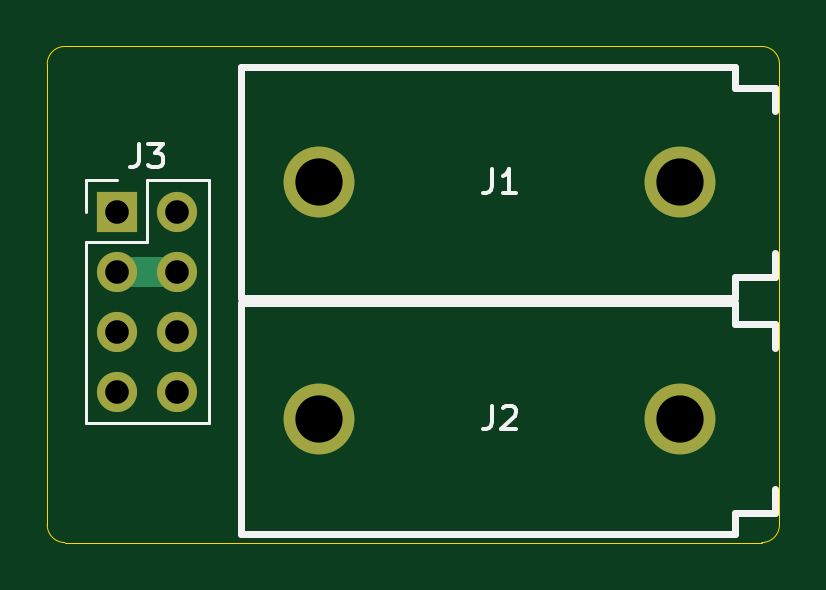
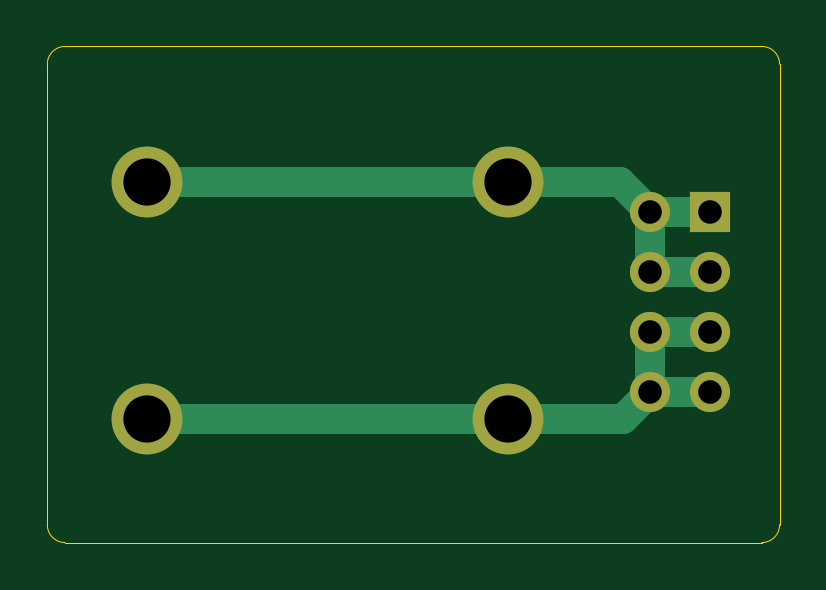
Circuit board: 8 layer files. Board 31.0 x 21.0 mm.
- bottom_copper: banana-bread-board-helper-B_Cu.gbl (1959 bytes)
- bottom_mask: banana-bread-board-helper-B_Mask.gbs (940 bytes)
- bottom_silk: banana-bread-board-helper-B_SilkS.gbo (489 bytes)
- outline: banana-bread-board-helper-Edge_Cuts.gm1 (1024 bytes)
- top_copper: banana-bread-board-helper-F_Cu.gtl (1375 bytes)
- top_mask: banana-bread-board-helper-F_Mask.gts (940 bytes)
- top_silk: banana-bread-board-helper-F_SilkS.gto (3218 bytes)
- drill: banana-bread-board-helper.drl (462 bytes)

=== bottom_copper: banana-bread-board-helper-B_Cu.gbl ===
%TF.GenerationSoftware,KiCad,Pcbnew,(5.1.8-0-10_14)*%
%TF.CreationDate,2021-07-20T13:17:47+01:00*%
%TF.ProjectId,banana-bread-board-helper,62616e61-6e61-42d6-9272-6561642d626f,rev?*%
%TF.SameCoordinates,Original*%
%TF.FileFunction,Copper,L2,Bot*%
%TF.FilePolarity,Positive*%
%FSLAX46Y46*%
G04 Gerber Fmt 4.6, Leading zero omitted, Abs format (unit mm)*
G04 Created by KiCad (PCBNEW (5.1.8-0-10_14)) date 2021-07-20 13:17:47*
%MOMM*%
%LPD*%
G01*
G04 APERTURE LIST*
%TA.AperFunction,ComponentPad*%
%ADD10R,1.700000X1.700000*%
%TD*%
%TA.AperFunction,ComponentPad*%
%ADD11O,1.700000X1.700000*%
%TD*%
%TA.AperFunction,ComponentPad*%
%ADD12C,3.000000*%
%TD*%
%TA.AperFunction,Conductor*%
%ADD13C,1.270000*%
%TD*%
G04 APERTURE END LIST*
D10*
%TO.P,J3,1*%
%TO.N,Net-(J1-Pad1)*%
X130460000Y-95750000D03*
D11*
%TO.P,J3,2*%
X133000000Y-95750000D03*
%TO.P,J3,3*%
X130460000Y-98290000D03*
%TO.P,J3,4*%
X133000000Y-98290000D03*
%TO.P,J3,5*%
%TO.N,Net-(J2-Pad1)*%
X130460000Y-100830000D03*
%TO.P,J3,6*%
X133000000Y-100830000D03*
%TO.P,J3,7*%
X130460000Y-103370000D03*
%TO.P,J3,8*%
X133000000Y-103370000D03*
%TD*%
D12*
%TO.P,J2,1*%
%TO.N,Net-(J2-Pad1)*%
X139000000Y-104500000D03*
X154300000Y-104500000D03*
%TD*%
%TO.P,J1,1*%
%TO.N,Net-(J1-Pad1)*%
X139000000Y-94500000D03*
X154300000Y-94500000D03*
%TD*%
D13*
%TO.N,Net-(J1-Pad1)*%
X154300000Y-94500000D02*
X139000000Y-94500000D01*
X134250000Y-94500000D02*
X133000000Y-95750000D01*
X139000000Y-94500000D02*
X134250000Y-94500000D01*
X133000000Y-95750000D02*
X130460000Y-95750000D01*
X133000000Y-95750000D02*
X133000000Y-98290000D01*
X133000000Y-98290000D02*
X130426278Y-98290000D01*
%TO.N,Net-(J2-Pad1)*%
X154300000Y-104500000D02*
X139000000Y-104500000D01*
X134130000Y-104500000D02*
X133000000Y-103370000D01*
X139000000Y-104500000D02*
X134130000Y-104500000D01*
X133000000Y-103370000D02*
X133000000Y-100830000D01*
X133000000Y-100830000D02*
X130460000Y-100830000D01*
X133000000Y-103370000D02*
X130460000Y-103370000D01*
%TD*%
M02*

=== bottom_mask: banana-bread-board-helper-B_Mask.gbs ===
%TF.GenerationSoftware,KiCad,Pcbnew,(5.1.8-0-10_14)*%
%TF.CreationDate,2021-07-20T13:17:47+01:00*%
%TF.ProjectId,banana-bread-board-helper,62616e61-6e61-42d6-9272-6561642d626f,rev?*%
%TF.SameCoordinates,Original*%
%TF.FileFunction,Soldermask,Bot*%
%TF.FilePolarity,Negative*%
%FSLAX46Y46*%
G04 Gerber Fmt 4.6, Leading zero omitted, Abs format (unit mm)*
G04 Created by KiCad (PCBNEW (5.1.8-0-10_14)) date 2021-07-20 13:17:47*
%MOMM*%
%LPD*%
G01*
G04 APERTURE LIST*
%ADD10R,1.700000X1.700000*%
%ADD11O,1.700000X1.700000*%
%ADD12C,3.000000*%
G04 APERTURE END LIST*
D10*
%TO.C,J3*%
X130460000Y-95750000D03*
D11*
X133000000Y-95750000D03*
X130460000Y-98290000D03*
X133000000Y-98290000D03*
X130460000Y-100830000D03*
X133000000Y-100830000D03*
X130460000Y-103370000D03*
X133000000Y-103370000D03*
%TD*%
D12*
%TO.C,J2*%
X139000000Y-104500000D03*
X154300000Y-104500000D03*
%TD*%
%TO.C,J1*%
X139000000Y-94500000D03*
X154300000Y-94500000D03*
%TD*%
M02*

=== bottom_silk: banana-bread-board-helper-B_SilkS.gbo ===
%TF.GenerationSoftware,KiCad,Pcbnew,(5.1.8-0-10_14)*%
%TF.CreationDate,2021-07-20T13:17:47+01:00*%
%TF.ProjectId,banana-bread-board-helper,62616e61-6e61-42d6-9272-6561642d626f,rev?*%
%TF.SameCoordinates,Original*%
%TF.FileFunction,Legend,Bot*%
%TF.FilePolarity,Positive*%
%FSLAX46Y46*%
G04 Gerber Fmt 4.6, Leading zero omitted, Abs format (unit mm)*
G04 Created by KiCad (PCBNEW (5.1.8-0-10_14)) date 2021-07-20 13:17:47*
%MOMM*%
%LPD*%
G01*
G04 APERTURE LIST*
G04 APERTURE END LIST*
M02*

=== outline: banana-bread-board-helper-Edge_Cuts.gm1 ===
%TF.GenerationSoftware,KiCad,Pcbnew,(5.1.8-0-10_14)*%
%TF.CreationDate,2021-07-20T13:17:47+01:00*%
%TF.ProjectId,banana-bread-board-helper,62616e61-6e61-42d6-9272-6561642d626f,rev?*%
%TF.SameCoordinates,Original*%
%TF.FileFunction,Profile,NP*%
%FSLAX46Y46*%
G04 Gerber Fmt 4.6, Leading zero omitted, Abs format (unit mm)*
G04 Created by KiCad (PCBNEW (5.1.8-0-10_14)) date 2021-07-20 13:17:47*
%MOMM*%
%LPD*%
G01*
G04 APERTURE LIST*
%TA.AperFunction,Profile*%
%ADD10C,0.050000*%
%TD*%
G04 APERTURE END LIST*
D10*
X127500000Y-89500000D02*
G75*
G02*
X128250000Y-88750000I750000J0D01*
G01*
X128250000Y-109750000D02*
G75*
G02*
X127500000Y-109000000I0J750000D01*
G01*
X158500000Y-109000000D02*
G75*
G02*
X157750000Y-109750000I-750000J0D01*
G01*
X157750000Y-88750000D02*
G75*
G02*
X158500000Y-89500000I0J-750000D01*
G01*
X128250000Y-88750000D02*
X157750000Y-88750000D01*
X127500000Y-109000000D02*
X127500000Y-89500000D01*
X157750000Y-109750000D02*
X128250000Y-109750000D01*
X158500000Y-89500000D02*
X158500000Y-109000000D01*
M02*

=== top_copper: banana-bread-board-helper-F_Cu.gtl ===
%TF.GenerationSoftware,KiCad,Pcbnew,(5.1.8-0-10_14)*%
%TF.CreationDate,2021-07-20T13:17:47+01:00*%
%TF.ProjectId,banana-bread-board-helper,62616e61-6e61-42d6-9272-6561642d626f,rev?*%
%TF.SameCoordinates,Original*%
%TF.FileFunction,Copper,L1,Top*%
%TF.FilePolarity,Positive*%
%FSLAX46Y46*%
G04 Gerber Fmt 4.6, Leading zero omitted, Abs format (unit mm)*
G04 Created by KiCad (PCBNEW (5.1.8-0-10_14)) date 2021-07-20 13:17:47*
%MOMM*%
%LPD*%
G01*
G04 APERTURE LIST*
%TA.AperFunction,ComponentPad*%
%ADD10R,1.700000X1.700000*%
%TD*%
%TA.AperFunction,ComponentPad*%
%ADD11O,1.700000X1.700000*%
%TD*%
%TA.AperFunction,ComponentPad*%
%ADD12C,3.000000*%
%TD*%
%TA.AperFunction,Conductor*%
%ADD13C,1.270000*%
%TD*%
G04 APERTURE END LIST*
D10*
%TO.P,J3,1*%
%TO.N,Net-(J1-Pad1)*%
X130460000Y-95750000D03*
D11*
%TO.P,J3,2*%
X133000000Y-95750000D03*
%TO.P,J3,3*%
X130460000Y-98290000D03*
%TO.P,J3,4*%
X133000000Y-98290000D03*
%TO.P,J3,5*%
%TO.N,Net-(J2-Pad1)*%
X130460000Y-100830000D03*
%TO.P,J3,6*%
X133000000Y-100830000D03*
%TO.P,J3,7*%
X130460000Y-103370000D03*
%TO.P,J3,8*%
X133000000Y-103370000D03*
%TD*%
D12*
%TO.P,J2,1*%
%TO.N,Net-(J2-Pad1)*%
X139000000Y-104500000D03*
X154300000Y-104500000D03*
%TD*%
%TO.P,J1,1*%
%TO.N,Net-(J1-Pad1)*%
X139000000Y-94500000D03*
X154300000Y-94500000D03*
%TD*%
D13*
%TO.N,Net-(J1-Pad1)*%
X133000000Y-98290000D02*
X130460000Y-98290000D01*
%TD*%
M02*

=== top_mask: banana-bread-board-helper-F_Mask.gts ===
%TF.GenerationSoftware,KiCad,Pcbnew,(5.1.8-0-10_14)*%
%TF.CreationDate,2021-07-20T13:17:47+01:00*%
%TF.ProjectId,banana-bread-board-helper,62616e61-6e61-42d6-9272-6561642d626f,rev?*%
%TF.SameCoordinates,Original*%
%TF.FileFunction,Soldermask,Top*%
%TF.FilePolarity,Negative*%
%FSLAX46Y46*%
G04 Gerber Fmt 4.6, Leading zero omitted, Abs format (unit mm)*
G04 Created by KiCad (PCBNEW (5.1.8-0-10_14)) date 2021-07-20 13:17:47*
%MOMM*%
%LPD*%
G01*
G04 APERTURE LIST*
%ADD10R,1.700000X1.700000*%
%ADD11O,1.700000X1.700000*%
%ADD12C,3.000000*%
G04 APERTURE END LIST*
D10*
%TO.C,J3*%
X130460000Y-95750000D03*
D11*
X133000000Y-95750000D03*
X130460000Y-98290000D03*
X133000000Y-98290000D03*
X130460000Y-100830000D03*
X133000000Y-100830000D03*
X130460000Y-103370000D03*
X133000000Y-103370000D03*
%TD*%
D12*
%TO.C,J2*%
X139000000Y-104500000D03*
X154300000Y-104500000D03*
%TD*%
%TO.C,J1*%
X139000000Y-94500000D03*
X154300000Y-94500000D03*
%TD*%
M02*

=== top_silk: banana-bread-board-helper-F_SilkS.gto ===
%TF.GenerationSoftware,KiCad,Pcbnew,(5.1.8-0-10_14)*%
%TF.CreationDate,2021-07-20T13:17:47+01:00*%
%TF.ProjectId,banana-bread-board-helper,62616e61-6e61-42d6-9272-6561642d626f,rev?*%
%TF.SameCoordinates,Original*%
%TF.FileFunction,Legend,Top*%
%TF.FilePolarity,Positive*%
%FSLAX46Y46*%
G04 Gerber Fmt 4.6, Leading zero omitted, Abs format (unit mm)*
G04 Created by KiCad (PCBNEW (5.1.8-0-10_14)) date 2021-07-20 13:17:47*
%MOMM*%
%LPD*%
G01*
G04 APERTURE LIST*
%ADD10C,0.120000*%
%ADD11C,0.300000*%
%ADD12C,0.150000*%
G04 APERTURE END LIST*
D10*
%TO.C,J3*%
X129130000Y-104700000D02*
X134330000Y-104700000D01*
X129130000Y-97020000D02*
X129130000Y-104700000D01*
X134330000Y-94420000D02*
X134330000Y-104700000D01*
X129130000Y-97020000D02*
X131730000Y-97020000D01*
X131730000Y-97020000D02*
X131730000Y-94420000D01*
X131730000Y-94420000D02*
X134330000Y-94420000D01*
X129130000Y-95750000D02*
X129130000Y-94420000D01*
X129130000Y-94420000D02*
X130460000Y-94420000D01*
D11*
%TO.C,J2*%
X158300000Y-107500000D02*
X158300000Y-108500000D01*
X158300000Y-108500000D02*
X156600000Y-108500000D01*
X156600000Y-108500000D02*
X156600000Y-109400000D01*
X156600000Y-109400000D02*
X135700000Y-109400000D01*
X135700000Y-109400000D02*
X135700000Y-99600000D01*
X135700000Y-99600000D02*
X156600000Y-99600000D01*
X156600000Y-99600000D02*
X156600000Y-100500000D01*
X156600000Y-100500000D02*
X158300000Y-100500000D01*
X158300000Y-100500000D02*
X158300000Y-101500000D01*
%TO.C,J1*%
X158300000Y-97500000D02*
X158300000Y-98500000D01*
X158300000Y-98500000D02*
X156600000Y-98500000D01*
X156600000Y-98500000D02*
X156600000Y-99400000D01*
X156600000Y-99400000D02*
X135700000Y-99400000D01*
X135700000Y-99400000D02*
X135700000Y-89600000D01*
X135700000Y-89600000D02*
X156600000Y-89600000D01*
X156600000Y-89600000D02*
X156600000Y-90500000D01*
X156600000Y-90500000D02*
X158300000Y-90500000D01*
X158300000Y-90500000D02*
X158300000Y-91500000D01*
%TO.C,J3*%
D12*
X131396666Y-92872380D02*
X131396666Y-93586666D01*
X131349047Y-93729523D01*
X131253809Y-93824761D01*
X131110952Y-93872380D01*
X131015714Y-93872380D01*
X131777619Y-92872380D02*
X132396666Y-92872380D01*
X132063333Y-93253333D01*
X132206190Y-93253333D01*
X132301428Y-93300952D01*
X132349047Y-93348571D01*
X132396666Y-93443809D01*
X132396666Y-93681904D01*
X132349047Y-93777142D01*
X132301428Y-93824761D01*
X132206190Y-93872380D01*
X131920476Y-93872380D01*
X131825238Y-93824761D01*
X131777619Y-93777142D01*
%TO.C,J2*%
X146346666Y-103952380D02*
X146346666Y-104666666D01*
X146299047Y-104809523D01*
X146203809Y-104904761D01*
X146060952Y-104952380D01*
X145965714Y-104952380D01*
X146775238Y-104047619D02*
X146822857Y-104000000D01*
X146918095Y-103952380D01*
X147156190Y-103952380D01*
X147251428Y-104000000D01*
X147299047Y-104047619D01*
X147346666Y-104142857D01*
X147346666Y-104238095D01*
X147299047Y-104380952D01*
X146727619Y-104952380D01*
X147346666Y-104952380D01*
%TO.C,J1*%
X146346666Y-93952380D02*
X146346666Y-94666666D01*
X146299047Y-94809523D01*
X146203809Y-94904761D01*
X146060952Y-94952380D01*
X145965714Y-94952380D01*
X147346666Y-94952380D02*
X146775238Y-94952380D01*
X147060952Y-94952380D02*
X147060952Y-93952380D01*
X146965714Y-94095238D01*
X146870476Y-94190476D01*
X146775238Y-94238095D01*
%TD*%
M02*

=== drill: banana-bread-board-helper.drl ===
M48
; DRILL file {KiCad (5.1.8-0-10_14)} date Tuesday, July 20, 2021 at 01:17:50 PM
; FORMAT={-:-/ absolute / metric / decimal}
; #@! TF.CreationDate,2021-07-20T13:17:50+01:00
; #@! TF.GenerationSoftware,Kicad,Pcbnew,(5.1.8-0-10_14)
FMAT,2
METRIC
T1C1.000
T2C2.000
%
G90
G05
T1
X130.46Y-95.75
X130.46Y-98.29
X130.46Y-100.83
X130.46Y-103.37
X133.0Y-95.75
X133.0Y-98.29
X133.0Y-100.83
X133.0Y-103.37
T2
X139.0Y-104.5
X154.3Y-104.5
X139.0Y-94.5
X154.3Y-94.5
T0
M30

